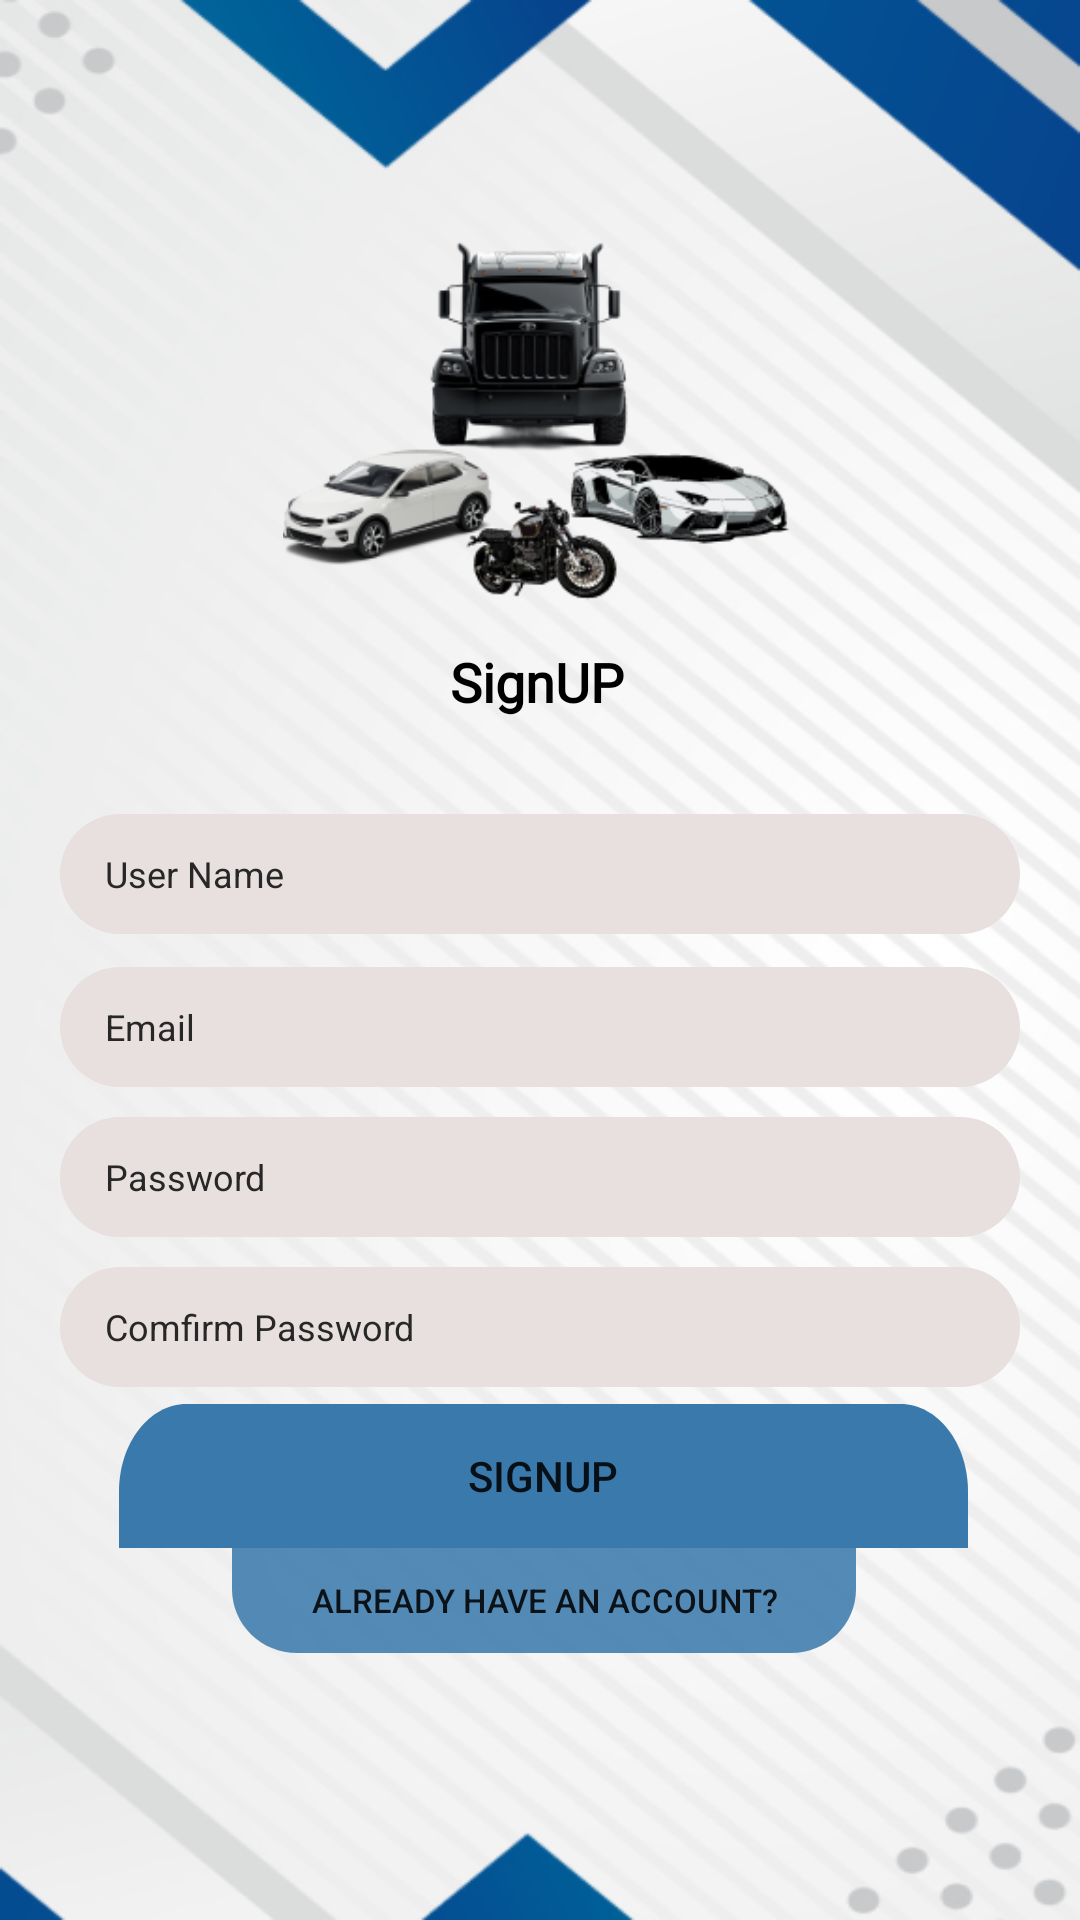

This screen was rendered from an Android layout file. Write that file and the resources it references.
<!-- AndroidManifest.xml: application theme Theme.YourVehicle -->
<!-- res/layout/activity_signup_screen.xml -->
<?xml version="1.0" encoding="utf-8"?>
<androidx.constraintlayout.widget.ConstraintLayout xmlns:android="http://schemas.android.com/apk/res/android"
    xmlns:app="http://schemas.android.com/apk/res-auto"
    xmlns:tools="http://schemas.android.com/tools"
    android:id="@+id/main"
    android:layout_width="match_parent"
    android:layout_height="match_parent"
    android:background="@drawable/background_login"
    tools:context=".SignupScreen">

    <ImageView
        android:id="@+id/imageView"
        android:layout_width="187dp"
        android:layout_height="133dp"
        app:layout_constraintBottom_toBottomOf="parent"
        app:layout_constraintEnd_toEndOf="parent"
        app:layout_constraintHorizontal_bias="0.498"
        app:layout_constraintStart_toStartOf="parent"
        app:layout_constraintTop_toTopOf="parent"
        app:layout_constraintVertical_bias="0.138"
        app:srcCompat="@drawable/logo" />

    <TextView
        android:id="@+id/login_text"
        android:layout_width="wrap_content"
        android:layout_height="wrap_content"
        android:layout_marginTop="12dp"
        android:fontFamily="@font/poppins"
        android:text="SignUP"

        android:textColor="#000000"
        android:textSize="18sp"
        android:textStyle="bold"
        app:layout_constraintEnd_toEndOf="@+id/imageView"
        app:layout_constraintHorizontal_bias="0.495"
        app:layout_constraintStart_toStartOf="@+id/imageView"
        app:layout_constraintTop_toBottomOf="@+id/imageView" />

    <EditText
        android:id="@+id/login_email"
        android:layout_width="match_parent"
        android:layout_height="40dp"
        android:layout_marginLeft="20dp"
        android:layout_marginTop="11dp"
        android:layout_marginRight="20dp"
        android:background="@drawable/input_bg_login"
        android:ems="10"
        android:hint="Email"
        android:inputType="text"
        android:minWidth="300dp"
        android:paddingLeft="15dp"
        android:textColor="#000000"
        android:textColorHint="#282727"
        android:textSize="12sp"
        app:layout_constraintEnd_toEndOf="@+id/username"
        app:layout_constraintStart_toStartOf="@+id/username"
        app:layout_constraintTop_toBottomOf="@+id/username" />

    <EditText
        android:id="@+id/username"
        android:layout_width="match_parent"
        android:layout_height="40dp"
        android:layout_marginLeft="20dp"
        android:layout_marginTop="32dp"
        android:layout_marginRight="20dp"
        android:background="@drawable/input_bg_login"
        android:ems="10"
        android:hint="User Name"
        android:inputType="text"
        android:minWidth="300dp"
        android:paddingLeft="15dp"
        android:textColor="#000000"
        android:textColorHint="#282727"
        android:textSize="12sp"
        app:layout_constraintEnd_toEndOf="@+id/login_text"
        app:layout_constraintStart_toStartOf="@+id/login_text"
        app:layout_constraintTop_toBottomOf="@+id/login_text" />

    <EditText
        android:id="@+id/login_repass"
        android:layout_width="match_parent"
        android:layout_height="40dp"
        android:layout_marginLeft="20dp"
        android:layout_marginTop="10dp"
        android:layout_marginRight="20dp"
        android:background="@drawable/input_bg_login"
        android:ems="10"
        android:hint="Password"
        android:inputType="text"
        android:minWidth="300dp"
        android:paddingLeft="15dp"
        android:textColor="#000000"
        android:textColorHint="#282727"
        android:textSize="12sp"
        app:layout_constraintEnd_toEndOf="@+id/login_email"
        app:layout_constraintStart_toStartOf="@+id/login_email"
        app:layout_constraintTop_toBottomOf="@+id/login_email" />

    <EditText
        android:id="@+id/login_pass2"
        android:layout_width="match_parent"
        android:layout_height="40dp"
        android:layout_marginLeft="20dp"
        android:layout_marginTop="10dp"
        android:layout_marginRight="20dp"
        android:background="@drawable/input_bg_login"
        android:ems="10"
        android:hint="Comfirm Password"
        android:inputType="text"
        android:minWidth="300dp"
        android:paddingLeft="15dp"
        android:textColor="#000000"
        android:textColorHint="#282727"
        android:textSize="12sp"
        app:layout_constraintEnd_toEndOf="@+id/login_repass"
        app:layout_constraintStart_toStartOf="@+id/login_repass"
        app:layout_constraintTop_toBottomOf="@+id/login_repass" />

    <Button
        android:id="@+id/login_button"
        android:layout_width="wrap_content"
        android:layout_height="wrap_content"
        android:layout_marginBottom="124dp"
        android:background="@drawable/login_bottun_bg"
        android:text="Signup"
        android:textSize="14sp"
        app:layout_constraintBottom_toBottomOf="parent"
        app:layout_constraintEnd_toEndOf="@+id/login_pass2"
        app:layout_constraintHorizontal_bias="0.557"
        app:layout_constraintStart_toStartOf="@+id/login_pass2" />

    <Button
        android:id="@+id/dont_have_acc"
        android:layout_width="208dp"
        android:layout_height="35dp"
        android:background="@drawable/login_down_shape_bg"
        android:text="Already Have An Account?"
        android:textSize="11sp"
        app:layout_constraintEnd_toEndOf="@+id/login_button"
        app:layout_constraintStart_toStartOf="@+id/login_button"
        app:layout_constraintTop_toBottomOf="@+id/login_button" />

</androidx.constraintlayout.widget.ConstraintLayout>
<!-- resources referenced by this layout -->
<resources>
  <!-- drawable background_login: png bitmap (drawable, 162784 bytes) -->
  <!-- drawable input_bg_login (drawable) -->
  <?xml version="1.0" encoding="utf-8"?>
  <shape xmlns:android="http://schemas.android.com/apk/res/android">
  <corners android:radius="30dp"/>
      <solid android:color="#E8DFDF"/>
  </shape>
  <!-- drawable login_bottun_bg (drawable) -->
  <vector xmlns:android="http://schemas.android.com/apk/res/android"
      android:width="283dp"
      android:height="37dp"
      android:viewportWidth="283"
      android:viewportHeight="37">
    <path
        android:pathData="M0,22.5C0,10.07 10.07,0 22.5,0H260.5C272.93,0 283,10.07 283,22.5V37H0V22.5Z"
        android:fillColor="#3A79AC"/>
  </vector>
  <!-- drawable login_down_shape_bg (drawable) -->
  <vector xmlns:android="http://schemas.android.com/apk/res/android"
      android:width="215dp"
      android:height="37dp"
      android:viewportWidth="215"
      android:viewportHeight="37">
    <path
        android:pathData="M215,14.5C215,26.93 204.93,37 192.5,37H22.5C10.07,37 0,26.93 0,14.5V0H215V14.5Z"
        android:fillColor="#3A79AC"
        android:fillAlpha="0.86"/>
  </vector>
  <!-- drawable logo: png bitmap (drawable, 48582 bytes) -->
  <style name="Theme.YourVehicle" parent="Base.Theme.YourVehicle" />
  <style name="Base.Theme.YourVehicle" parent="Theme.AppCompat.DayNight.NoActionBar">
          
          
      </style>
</resources>
